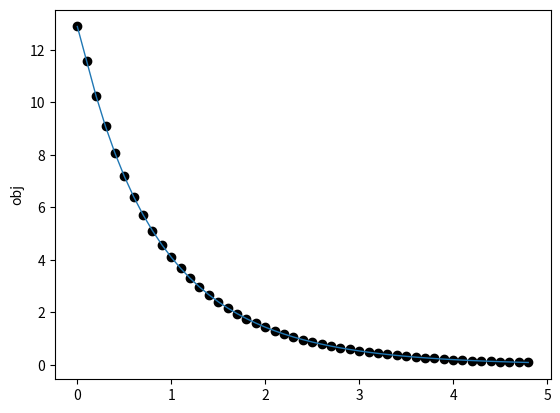

Python code for this plot:
#LASSO Regression

import numpy as np
from math import sqrt
import matplotlib.pyplot as plt
#from scipy.interpolate import spline


def PGM(x, alpha, landa, A, b, error):
    k = 0
    print("x的取值的迭代过程：")
    print(x)
    obj = []
    while (1):
        z = x - alpha * landa * np.dot(A.T, np.dot(A, x) - b)
        xx = np.copy(x)
        xx = np.sign(z) * np.maximum(np.linalg.norm(z) - alpha, 0)

        red = np.linalg.norm(
            xx, ord=1) + (alpha / 2) * np.linalg.norm(A @ xx - b)**2
        obj.append(red)
        print('The %dth iteration, target value is %f' % (k, red))

        e = np.linalg.norm(xx - x)
        if e < error:
            break
        else:
            x = np.copy(xx)
            print('The current x is: ', x)
        k += 1
    return xx, k, obj


def ADMM(x, alpha, landa, A, b, error, beta, z):
    k = 0
    print("x的取值的迭代过程：")
    print(x)
    obj = []
    while (1):
        I = np.identity(len(A[0]))
        #print(I)
        #此处的landa是向量
        temp1 = np.linalg.inv(alpha * (A.T @ A) + beta * I)
        #print(temp1)
        temp2 = alpha * (A.T @ b) + beta * z - landa  #纳姆达==landa

        xx = temp1 @ temp2
        #print(xx)
        zz = np.copy(z)

        zz = np.sign(xx + landa / beta) * np.maximum(
            np.abs(xx + landa / beta) - 1 / beta, 0)

        landalanda = landa + beta * (xx - zz)

        xzk = np.vstack((x, z))
        xzkp = np.vstack((xx, zz))

        red = np.linalg.norm(
            xx, ord=1) + (alpha / 2) * np.linalg.norm(A @ xx - b)**2
        obj.append(red)
        print('The %dth iteration, target value is %f' % (k, red))

        e = np.linalg.norm(xzk - xzkp)

        if e <= error:
            break
        else:
            r = xx - zz
            s = -1 * alpha * (zz - z)
            u = 10
            t_incr = 2
            t_decr = t_incr
            if np.linalg.norm(s, ord=2) > 10 * np.linalg.norm(r, ord=2):
                print('penalty parameter increase')
                alpha = alpha * t_incr
            elif np.linalg.norm(s, ord=2) > u * np.linalg.norm(r, ord=2):
                print('penalty parameter decrease')
                alpha = alpha / t_decr
            x = np.copy(xx)
            z = np.copy(zz)
            landa = np.copy(landalanda)
            print('The current x is: ', x)
            k += 1
    return xx, k, obj


def draw(obj):
    x = np.zeros(len(obj))
    for i in range(len(obj)):
        x[i] = i * 0.1
    '''
    x_new=np.linspace(x.min(),x.max(),300)
    obj_smooth=spline(x,obj,x_new)
    '''
    plt.scatter(x, obj, c='black')
    plt.plot(x, obj, linewidth=1)
    #plt.plot(x_new,obj_smooth,c='red')
    plt.ylabel('obj')
    plt.show()


def main():
    #PGM:
    # x = np.array([[1.]])
    # landa = 0.5
    # alpha=0.1
    # A = np.array([[1.]])
    # b = np.array([[.2]])
    # error=0.001
    # xx,count,obj=PGM(x,alpha,landa,A,b,error)
    # print(obj)
    # draw(obj)

    #ADMM

    x = np.array([[1.]])
    z = np.array([[1.]])
    landa = np.array([[1.]])
    A = np.array([[1.]])
    b = np.array([[.2]])
    alpha = 0.1
    error = 0.01
    beta = 0.01
    xx, count, obj = ADMM(x, alpha, landa, A, b, error, beta, z)
    draw(obj)

    print("最终迭代结果: x：", xx)
    print("共进行了", count, "次迭代")


main()
